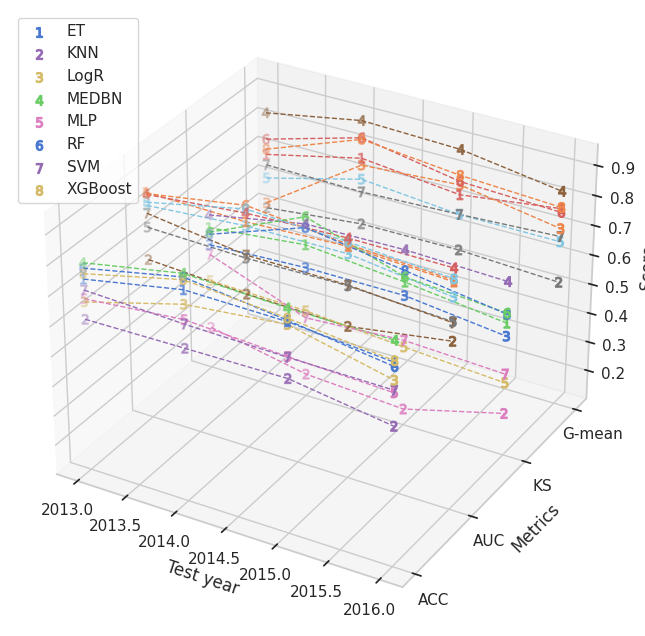

This chart was generated by the following Python code:
import matplotlib
import matplotlib.pyplot as plt
import numpy as np
from matplotlib import ticker
from mpl_toolkits.mplot3d import Axes3D
import seaborn as sns
plt.rcParams['font.family'] = 'sans-serif'
plt.rcParams['font.sans-serif'] = ['Helvetica']
plt.rcParams['font.weight'] = 'normal'
plt.rcParams['axes.labelweight'] = 'normal'
# 数据
data = """
2013	RF	0.7786 	0.8630 	0.5756 	0.7417  
2013	ET	0.7429 	0.8670 	0.5910 	0.6891
2013	XGBoost	0.7607 	0.8346 	0.5684 	0.7071
2013	LogR	0.6679 	0.8241 	0.5325 	0.5200
2013	SVM	0.7071 	0.7981 	0.4990 	0.6529
2013	MLP	0.6786 	0.7519 	0.4074 	0.6070
2013	KNN	0.6107 	0.6437 	0.2425 	0.5026
2013	MEDBN	0.7964 	0.8604 	0.6351 	0.8321 
2014	RF	0.8450 	0.9150 	0.7199 	0.8327   
2014	ET	0.8041 	0.8614 	0.6250 	0.7631
2014	XGBoost	0.8363 	0.9030 	0.6833 	0.8273
2014	LogR	0.7573 	0.8482 	0.5473 	0.7396
2014	SVM	0.6930 	0.7525 	0.3740 	0.6478
2014	MLP	0.7076 	0.7423 	0.3984 	0.6912
2014	KNN	0.6140 	0.6231 	0.1764 	0.5373   
2014	MEDBN	0.8567 	0.8897 	0.6957 	0.8906    
2015	RF	0.8037 	0.8807 	0.6103 	0.7725
2015	ET	0.7991 	0.8739 	0.5932 	0.7277
2015	XGBoost	0.8105 	0.8882 	0.6316 	0.7932
2015	LogR	0.7900 	0.8502 	0.5476 	0.7610
2015	SVM	0.6849 	0.7488 	0.3948 	0.6610
2015	MLP	0.6872 	0.7464 	0.3719 	0.6607
2015	KNN	0.6164 	0.6135 	0.1560 	0.5394
2015	MEDBN	0.8425 	0.9007 	0.7012 	0.8796  
2016	RF	0.7560 	0.8603 	0.5857 	0.7586  
2016	ET	0.7694 	0.8549 	0.5522 	0.7712
2016	XGBoost	0.7748 	0.8648 	0.5820 	0.7751
2016	LogR	0.7131 	0.8062 	0.5082 	0.7043
2016	SVM	0.6810 	0.7235 	0.3800 	0.6778
2016	MLP	0.6729 	0.7269 	0.3498 	0.6602
2016	KNN	0.5657 	0.6638 	0.2448 	0.5229
2016	MEDBN	0.8391 	0.8991 	0.6904 	0.8288
"""

# 解析数据
data_lines = data.strip().split("\n")
parsed_data = [line.split() for line in data_lines]
years = [int(line[0]) for line in parsed_data]
models = [line[1] for line in parsed_data]
acc = [float(line[2]) for line in parsed_data]
auc = [float(line[3]) for line in parsed_data]
ks = [float(line[4]) for line in parsed_data]
g_mean = [float(line[5]) for line in parsed_data]

unique_models = sorted(list(set(models)))
unique_years = sorted(list(set(years)))

# 创建一个字典，存储每个模型的数据
data_dict_3d = {}
for model in unique_models:
    data_dict_3d[model] = {}
    for year in unique_years:
        data_dict_3d[model][year] = {'ACC': None, 'AUC': None, 'KS': None, 'G-mean': None}

# 将数据添加到字典中
for i in range(len(models)):
    model = models[i]
    year = years[i]
    data_dict_3d[model][year]['ACC'] = acc[i]
    data_dict_3d[model][year]['AUC'] = auc[i]
    data_dict_3d[model][year]['KS'] = ks[i]
    data_dict_3d[model][year]['G-mean'] = g_mean[i]

# 设置绘图风格
sns.set(style="whitegrid", palette="muted")

# 创建一个画布和子图
fig = plt.figure(figsize=(12, 8))
ax = fig.add_subplot(111, projection='3d')

# 定义评估指标的顺序
metrics_order = ['ACC', 'AUC', 'KS', 'G-mean']

# 为每个模型绘制三维散点图并连接数据点
for idx, model in enumerate(unique_models):
    for metric_idx, metric in enumerate(metrics_order):
        x = [year for year in unique_years]
        y = [metric_idx] * len(unique_years)
        z = [data_dict_3d[model][year][metric] for year in unique_years]

        # 绘制散点图
        ax.scatter(x, y, z, label=f"{model}" if metric_idx == 0 else None, s=50, depthshade=True, marker=f"${idx + 1}$")

        # 连接数据点
        ax.plot(x, y, z, linestyle="--", linewidth=1)

# 设置坐标轴标签
ax.set_xlabel("Test year")
ax.set_yticks(range(len(metrics_order)))
ax.set_yticklabels(metrics_order)
ax.set_ylabel("Metrics")
ax.set_zlabel("Score")

# 添加图例
ax.legend()

plt.show()